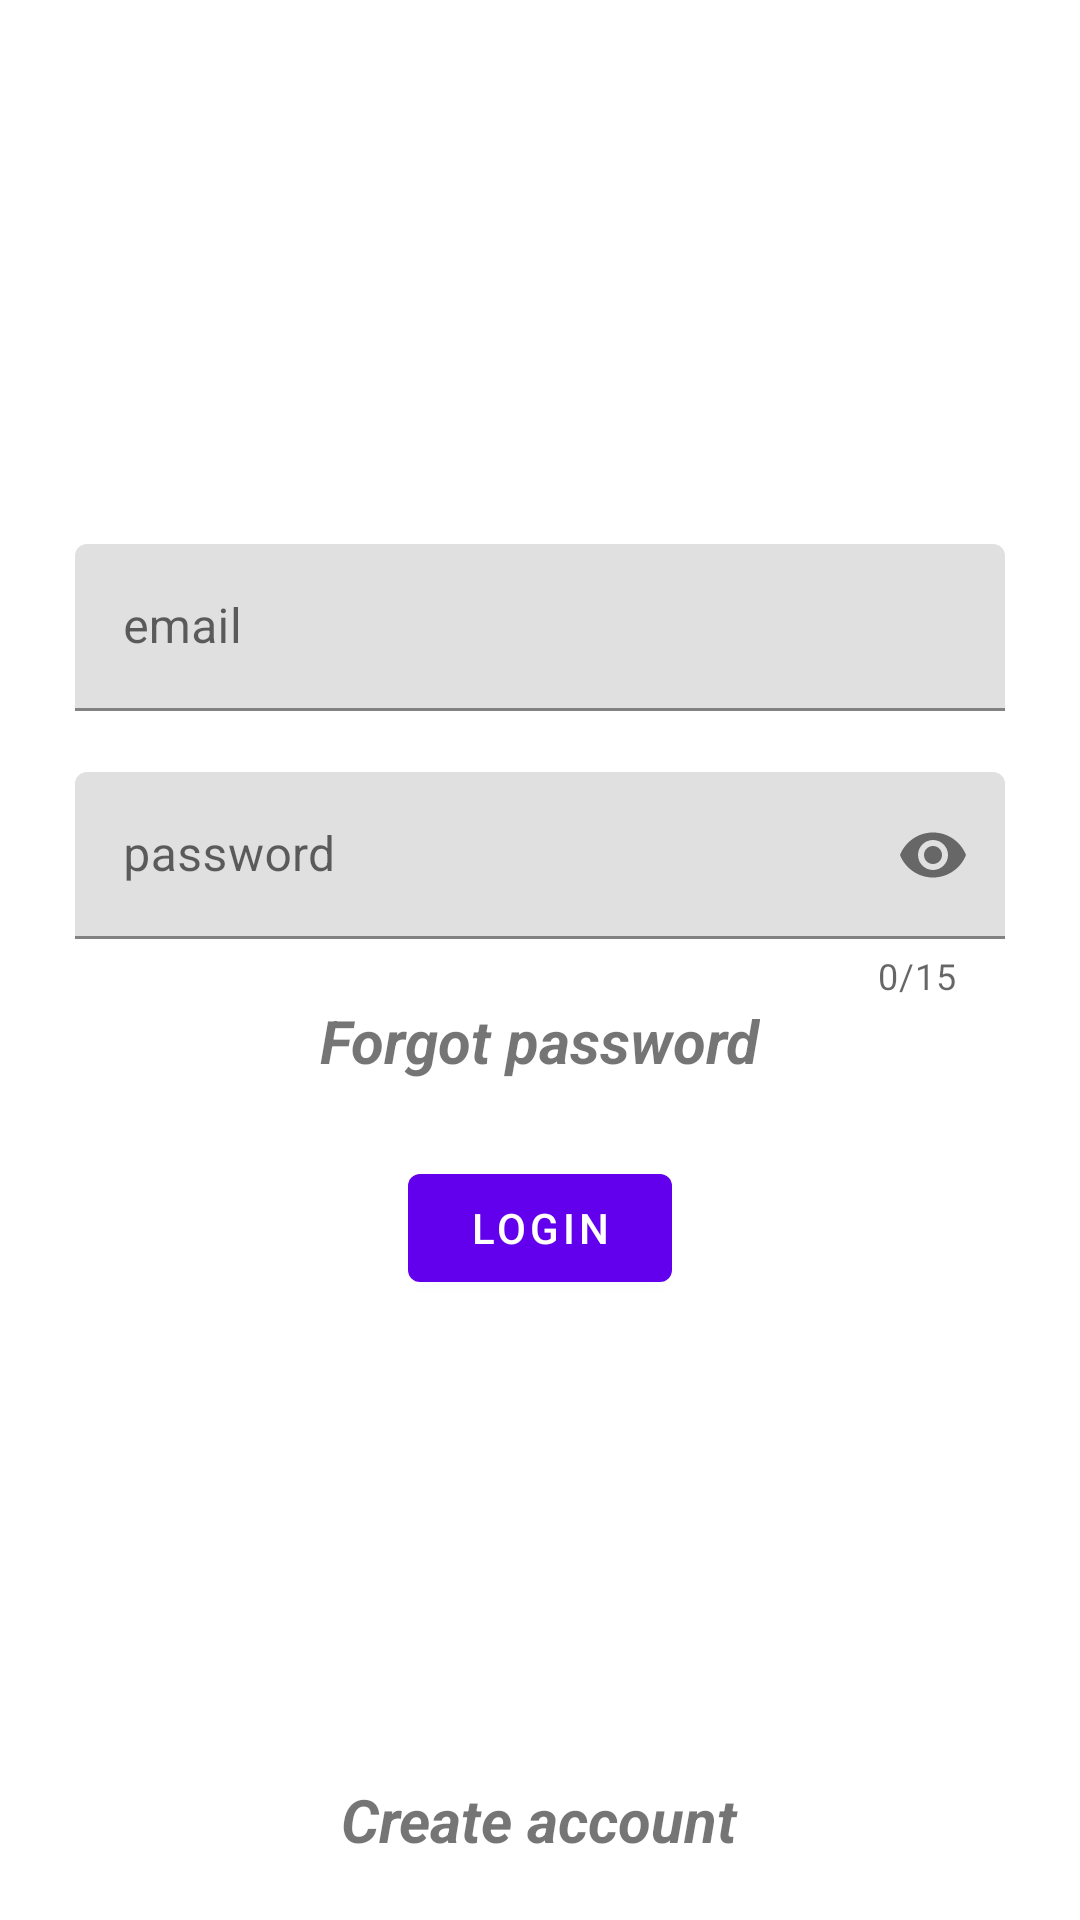

Android layout source for this screen:
<!-- AndroidManifest.xml: application theme Theme.DigitalTwin -->
<!-- res/layout/fragment_login.xml -->
<?xml version="1.0" encoding="utf-8"?>
<FrameLayout xmlns:android="http://schemas.android.com/apk/res/android"
    xmlns:tools="http://schemas.android.com/tools"
    android:layout_width="match_parent"
    android:layout_height="match_parent"
    xmlns:app="http://schemas.android.com/apk/res-auto"
    tools:context=".fragments.Login">

    <RelativeLayout
        android:layout_width="match_parent"
        android:layout_height="match_parent">

        <LinearLayout
            android:layout_width="match_parent"
            android:layout_height="wrap_content"
            android:orientation="vertical"
            android:layout_centerInParent="true"
            >

            <com.google.android.material.textfield.TextInputLayout
                android:id="@+id/SignIn_ET_email"
                android:layout_width="match_parent"
                android:layout_height="wrap_content"
                android:layout_marginEnd="25dp"
                android:layout_marginStart="25dp"
                app:startIconContentDescription="email"
                app:errorEnabled="true"
                >

                <com.google.android.material.textfield.TextInputEditText
                    android:id="@+id/SignIn_LBL_email"
                    android:layout_width="match_parent"
                    android:layout_height="wrap_content"
                    android:hint="email"
                    android:inputType="textEmailAddress"
                    android:maxLines="1"
                    android:maxLength="35"
                    />

            </com.google.android.material.textfield.TextInputLayout>

            <com.google.android.material.textfield.TextInputLayout
                android:id="@+id/SignIn_ET_password"
                android:layout_width="match_parent"
                android:layout_height="wrap_content"
                android:layout_below="@+id/SignIn_ET_email"
                android:layout_centerHorizontal="true"
                android:layout_marginEnd="25dp"
                android:layout_marginStart="25dp"
                app:errorEnabled="true"
                app:counterEnabled="true"
                app:counterMaxLength="15"
                app:passwordToggleEnabled="true"

                >

                <com.google.android.material.textfield.TextInputEditText
                    android:id="@+id/SignIn_LBL_password"
                    android:layout_width="match_parent"
                    android:layout_height="wrap_content"
                    android:inputType="textPassword"
                    android:hint="password"
                    android:maxLength="15"
                    android:maxLines="1" />

            </com.google.android.material.textfield.TextInputLayout>


            <TextView
                android:layout_width="wrap_content"
                android:layout_height="wrap_content"
                android:text="Forgot password"
                android:layout_gravity="center"
                android:textSize="20sp"
                android:textStyle="bold|italic"
                android:clickable="true"
                android:focusable="true"
                />


            <com.google.android.material.button.MaterialButton
                android:id="@+id/SignIn_BTN_login"
                android:layout_width="wrap_content"
                android:layout_height="wrap_content"
                android:text="login"
                android:layout_gravity="center"
                android:layout_margin="25dp"
                />

        </LinearLayout>

        <TextView
            android:id="@+id/SignIn_LBL_createAccount"
            android:layout_width="wrap_content"
            android:layout_height="wrap_content"
            android:text="Create account"
            android:layout_gravity="center"
            android:textSize="20sp"
            android:textStyle="bold|italic"
            android:clickable="true"
            android:focusable="true"
            android:layout_margin="20dp"
            android:layout_centerHorizontal="true"
            android:layout_alignParentBottom="true"
            />
    </RelativeLayout>

</FrameLayout>
<!-- resources referenced by this layout -->
<resources>
  <style name="Theme.DigitalTwin" parent="Theme.MaterialComponents.DayNight.DarkActionBar">
          
          <item name="colorPrimary">@color/purple_500</item>
          <item name="colorPrimaryVariant">@color/purple_700</item>
          <item name="colorOnPrimary">@color/white</item>
          
          <item name="colorSecondary">@color/teal_200</item>
          <item name="colorSecondaryVariant">@color/teal_700</item>
          <item name="colorOnSecondary">@color/black</item>
          
          <item name="android:statusBarColor" tools:targetApi="l">?attr/colorPrimaryVariant</item>
          
      </style>
  <!-- not gathered from this repository: default colours our renderer supplied (Android Studio template values) -->
  <color name="purple_500">#FF6200EE</color>
  <color name="purple_700">#FF3700B3</color>
  <color name="teal_200">#FF03DAC5</color>
  <color name="teal_700">#FF018786</color>
  <color name="black">#FF000000</color>
  <color name="white">#FFFFFFFF</color>
</resources>
